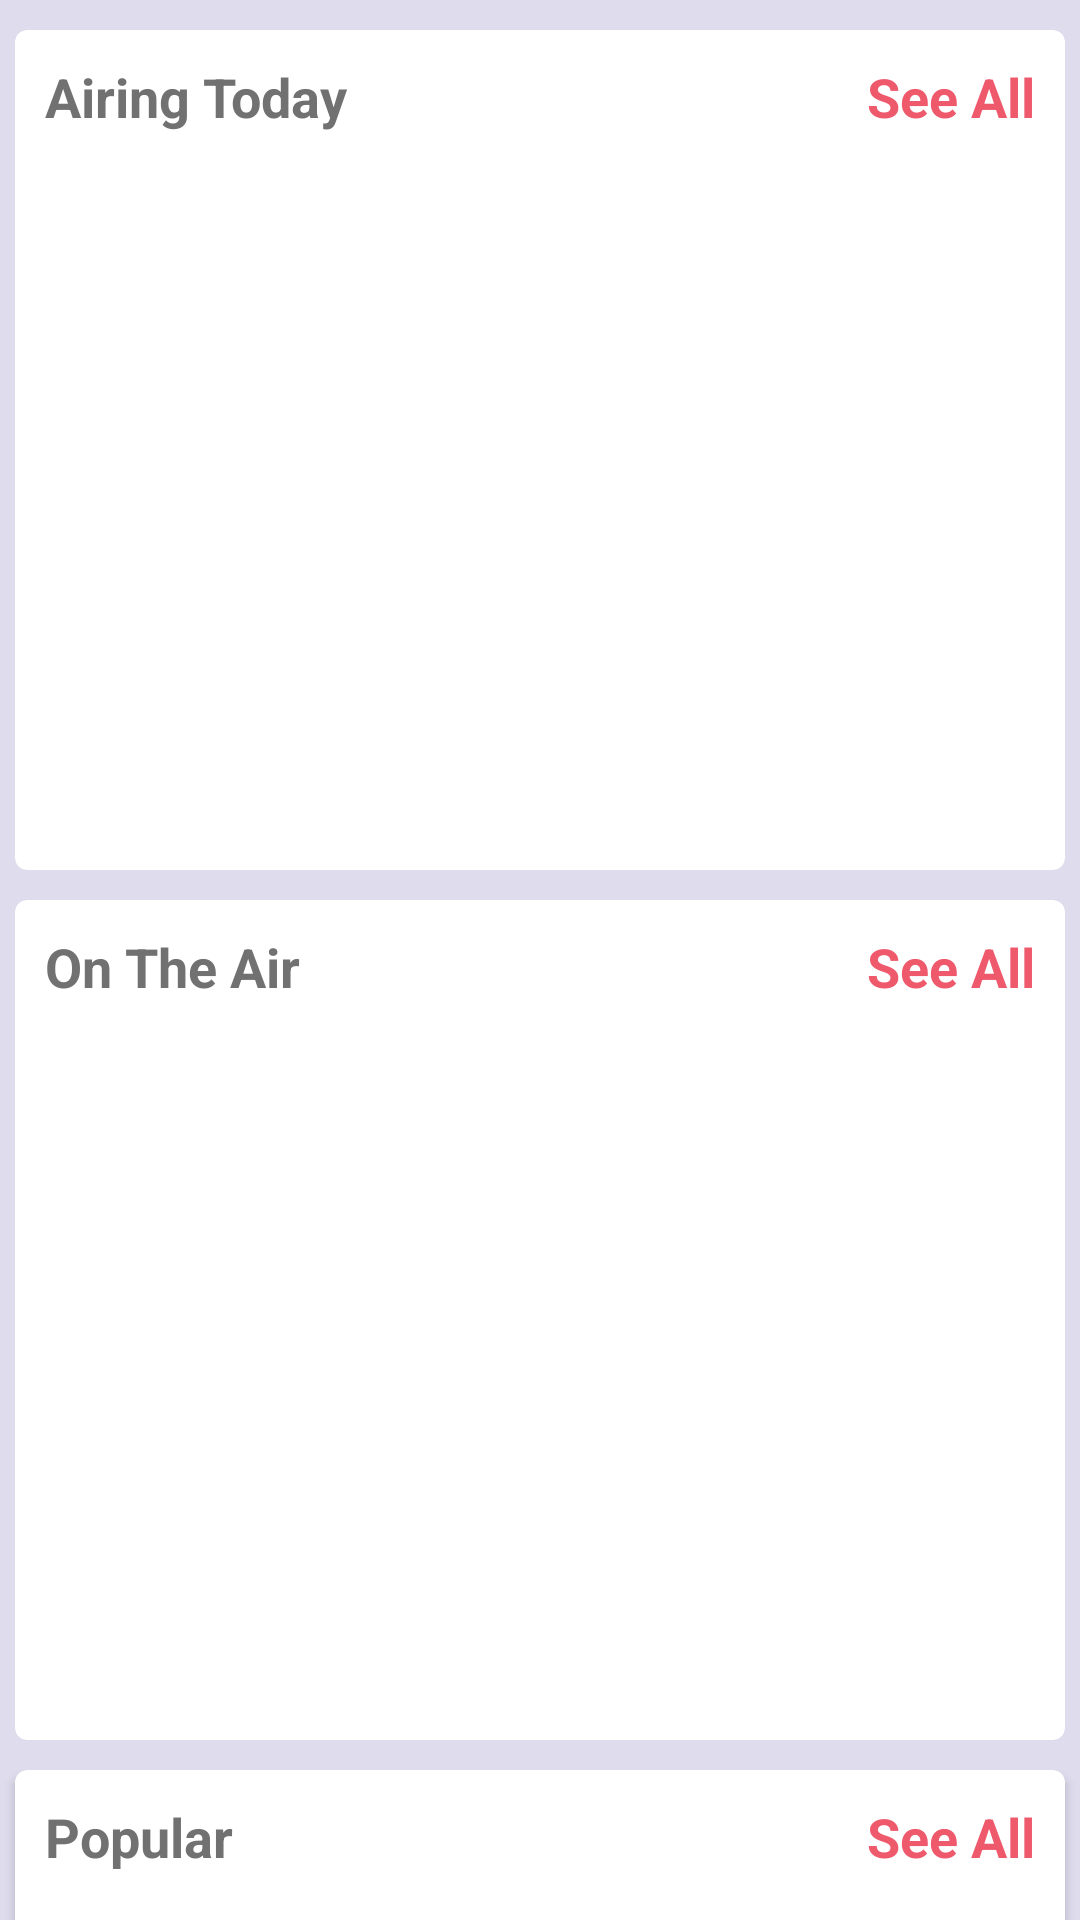

Produce the Android XML layout that renders to this screen, including the resource entries it uses.
<!-- AndroidManifest.xml: application theme AppTheme -->
<!-- res/layout/fragment_tv.xml -->
<?xml version="1.0" encoding="utf-8"?>
<android.support.v4.widget.NestedScrollView xmlns:android="http://schemas.android.com/apk/res/android"
    xmlns:tools="http://schemas.android.com/tools"
    android:layout_width="match_parent"
    android:layout_height="match_parent"
    xmlns:app="http://schemas.android.com/apk/res-auto"
    tools:context=".MovieFragment">

    <android.support.v4.widget.NestedScrollView xmlns:android="http://schemas.android.com/apk/res/android"
        xmlns:app="http://schemas.android.com/apk/res-auto"
        xmlns:tools="http://schemas.android.com/tools"
        android:layout_width="match_parent"
        android:layout_height="match_parent"
        android:background="@color/colorPrimaryDark"
        app:layout_behavior="@string/appbar_scrolling_view_behavior"
        tools:context="com.anuntah.tickhit.MainActivity"
        tools:showIn="@layout/fragment_tv">
        <LinearLayout
            android:layout_width="match_parent"
            android:layout_height="match_parent"
            android:orientation="vertical"
            android:background="@color/mainBG">


            <android.support.v7.widget.CardView
                android:id="@+id/airing_today_card"
                android:layout_width="match_parent"
                android:layout_height="280dp"
                android:layout_marginTop="10dp"
                android:layout_marginRight="5dp"
                android:layout_marginLeft="5dp"
                app:cardBackgroundColor="@color/colorWhite"
                app:cardCornerRadius="4dp"
                app:cardElevation="@dimen/cardview_default_elevation">

                <RelativeLayout
                    android:layout_width="match_parent"
                    android:layout_height="match_parent">
                    <TextView
                        android:id="@+id/air_today_text"
                        android:layout_width="wrap_content"
                        android:layout_height="wrap_content"
                        android:text="Airing Today"
                        android:textColor="#717171"
                        android:textAppearance="@style/Base.TextAppearance.AppCompat.Medium"
                        android:textStyle="bold"
                        android:padding="10dp"/>
                    <TextView
                        android:id="@+id/see_all_new_release"
                        android:layout_width="wrap_content"
                        android:layout_height="wrap_content"
                        android:text="See All"
                        android:layout_alignParentEnd="true"
                        android:textColor="@color/colorAccent"
                        android:textAppearance="@style/Base.TextAppearance.AppCompat.Medium"
                        android:textStyle="bold"
                        android:padding="10dp"/>



                </RelativeLayout>

            </android.support.v7.widget.CardView>

            <android.support.v7.widget.CardView
                android:id="@+id/on_the_air_card"
                android:layout_width="match_parent"
                android:layout_height="280dp"
                android:layout_marginTop="10dp"
                android:layout_marginRight="5dp"
                android:layout_marginLeft="5dp"
                app:cardBackgroundColor="@color/colorWhite"
                app:cardCornerRadius="4dp"
                app:cardElevation="@dimen/cardview_default_elevation">

                <RelativeLayout
                    android:layout_width="match_parent"
                    android:layout_height="match_parent">
                    <TextView
                        android:id="@+id/on_air_text"
                        android:layout_width="wrap_content"
                        android:layout_height="wrap_content"
                        android:text="On The Air"
                        android:textColor="#717171"
                        android:textAppearance="@style/Base.TextAppearance.AppCompat.Medium"
                        android:textStyle="bold"
                        android:padding="10dp"/>
                    <TextView
                        android:id="@+id/see_all_on_air"
                        android:layout_width="wrap_content"
                        android:layout_height="wrap_content"
                        android:text="See All"
                        android:layout_alignParentEnd="true"
                        android:textColor="@color/colorAccent"
                        android:textAppearance="@style/Base.TextAppearance.AppCompat.Medium"
                        android:textStyle="bold"
                        android:padding="10dp"/>



                </RelativeLayout>

            </android.support.v7.widget.CardView>

            



            <android.support.v7.widget.CardView
                android:id="@+id/popular_card"
                android:layout_width="match_parent"
                android:layout_height="280dp"
                android:layout_marginTop="10dp"
                android:layout_marginRight="5dp"
                android:layout_marginLeft="5dp"
                app:cardBackgroundColor="@color/colorWhite"
                app:cardCornerRadius="4dp"
                app:cardElevation="@dimen/cardview_default_elevation">

                <RelativeLayout
                    android:layout_width="match_parent"
                    android:layout_height="match_parent">
                    <TextView
                        android:id="@+id/popular_text"
                        android:layout_width="wrap_content"
                        android:layout_height="wrap_content"
                        android:text="Popular"
                        android:textColor="#717171"
                        android:textAppearance="@style/Base.TextAppearance.AppCompat.Medium"
                        android:textStyle="bold"
                        android:padding="10dp"/>
                    <TextView
                        android:id="@+id/see_all_popular"
                        android:layout_width="wrap_content"
                        android:layout_height="wrap_content"
                        android:text="See All"
                        android:layout_alignParentEnd="true"
                        android:textColor="@color/colorAccent"
                        android:textAppearance="@style/Base.TextAppearance.AppCompat.Medium"
                        android:textStyle="bold"
                        android:padding="10dp"/>



                </RelativeLayout>

            </android.support.v7.widget.CardView>

            <android.support.v7.widget.CardView
                android:id="@+id/top_rated_card"
                android:layout_width="match_parent"
                android:layout_height="280dp"
                android:layout_marginTop="10dp"
                android:layout_marginRight="5dp"
                android:layout_marginLeft="5dp"
                app:cardBackgroundColor="@color/colorWhite"
                app:cardCornerRadius="4dp"
                app:cardElevation="@dimen/cardview_default_elevation">

                <RelativeLayout
                    android:layout_width="match_parent"
                    android:layout_height="match_parent">
                    <TextView
                        android:id="@+id/topRated_text"
                        android:layout_width="wrap_content"
                        android:layout_height="wrap_content"
                        android:text="Top Rated"
                        android:textColor="#717171"
                        android:textAppearance="@style/Base.TextAppearance.AppCompat.Medium"
                        android:textStyle="bold"
                        android:padding="10dp"/>
                    <TextView
                        android:id="@+id/see_all_top_rated"
                        android:layout_width="wrap_content"
                        android:layout_height="wrap_content"
                        android:text="See All"
                        android:layout_alignParentEnd="true"
                        android:textColor="@color/colorAccent"
                        android:textAppearance="@style/Base.TextAppearance.AppCompat.Medium"
                        android:textStyle="bold"
                        android:padding="10dp"/>



                </RelativeLayout>

            </android.support.v7.widget.CardView>
        </LinearLayout>

    </android.support.v4.widget.NestedScrollView>


</android.support.v4.widget.NestedScrollView>
<!-- resources referenced by this layout -->
<resources>
  <color name="colorAccent">#EE596C</color>
  <color name="colorPrimaryDark">#9285F1</color>
  <color name="colorWhite">#FFFFFF</color>
  <color name="mainBG">#DFDCED</color>
  <style name="AppTheme" parent="Theme.AppCompat.Light.DarkActionBar">
          
          <item name="colorPrimary">@color/colorPrimaryDark</item>
          <item name="colorPrimaryDark">@color/colorPrimaryDark</item>
          <item name="colorAccent">@color/colorAccent</item>
          <item name="android:textColor">@color/textColor</item>
      </style>
  <color name="textColor">#4A4849</color>
</resources>
